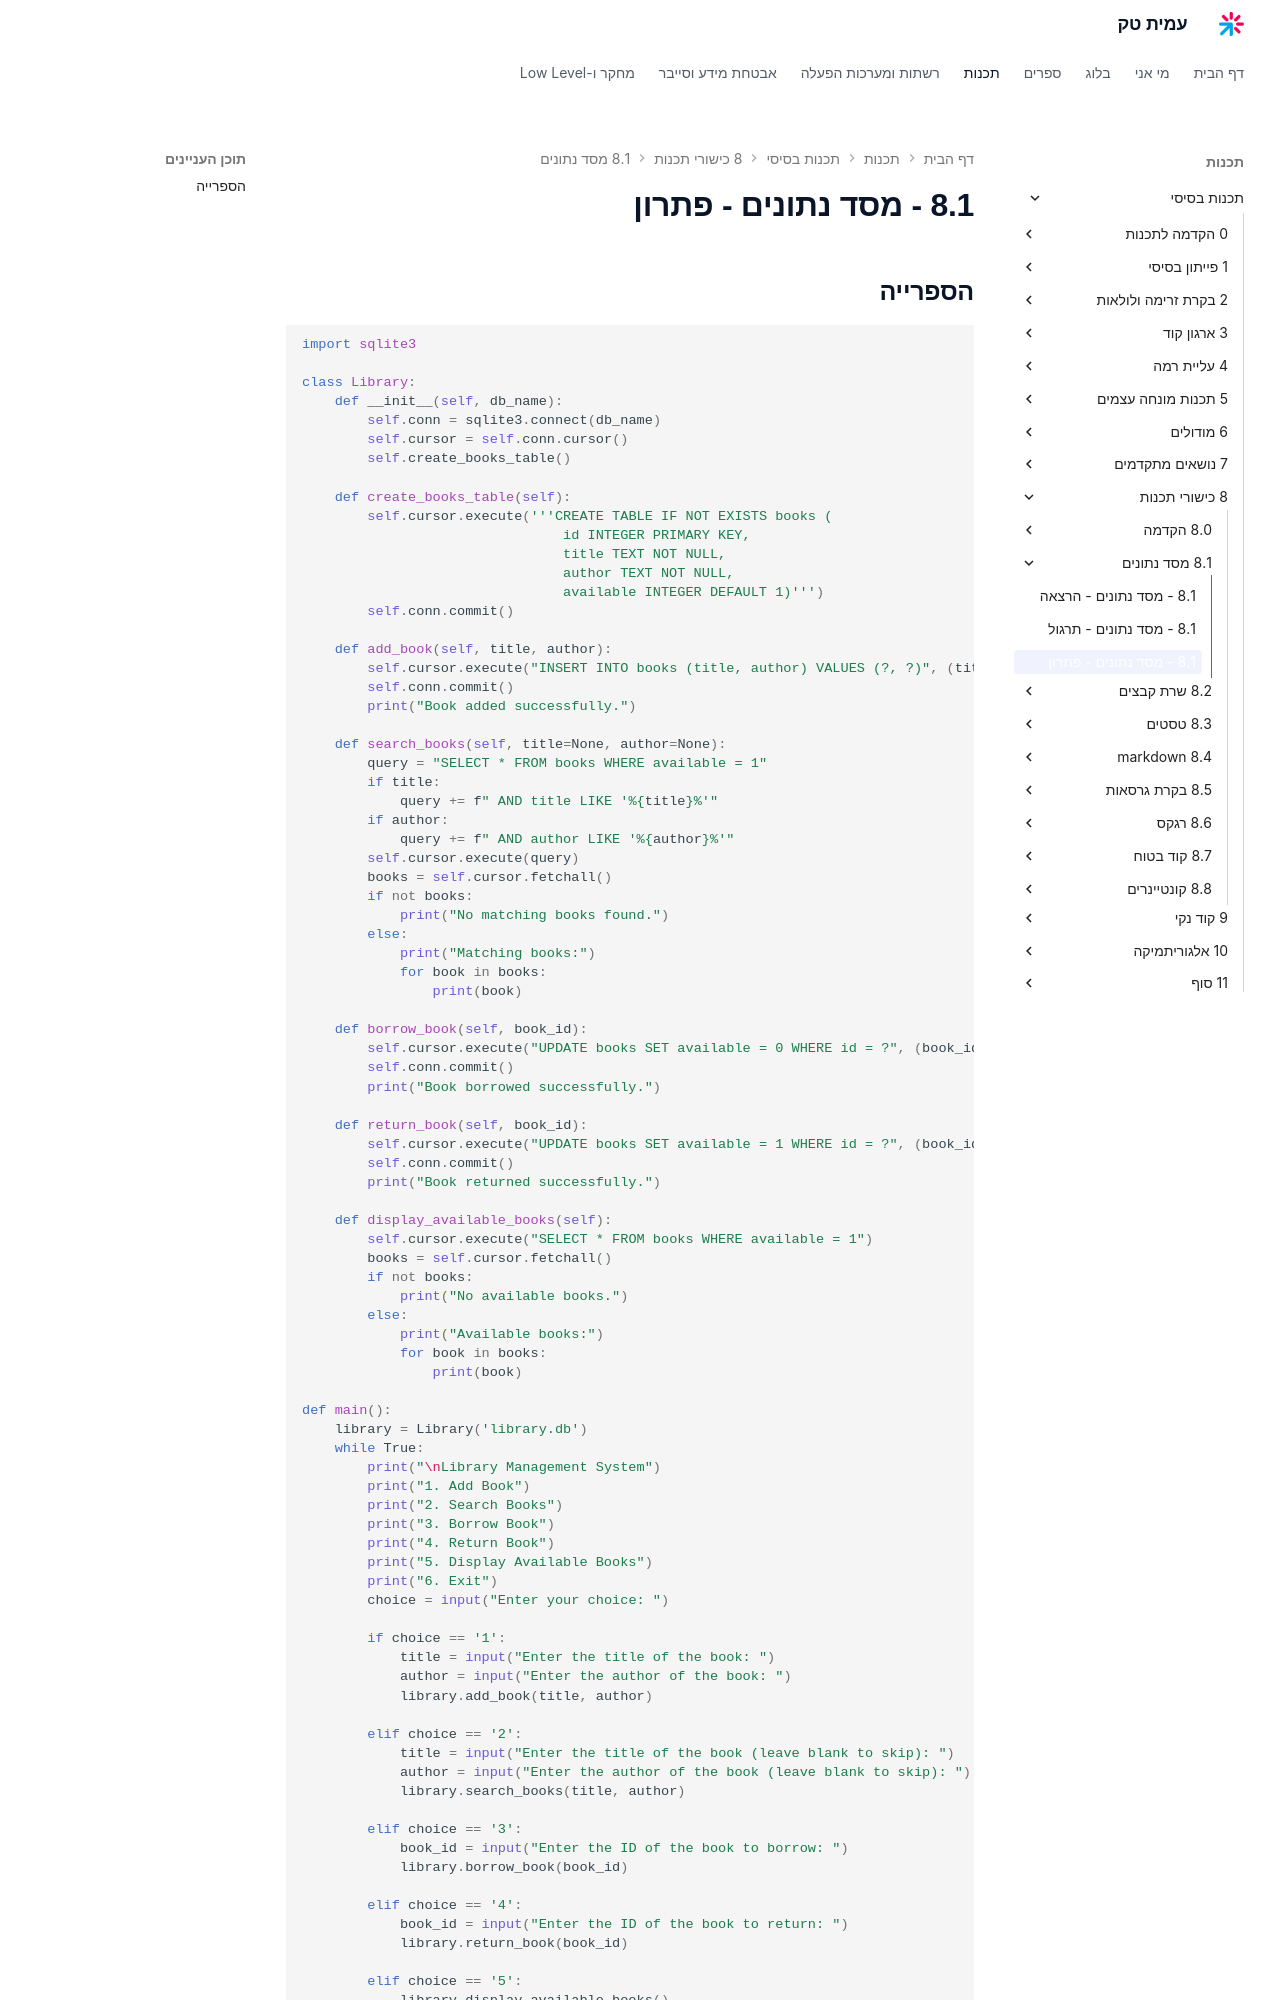

repository: AmitPinchasi/amittech · page: תכנות-בסיסי/8 - כישורי תכנות/8.1 - מסד נתונים/8.1 - מסד נתונים - פתרון/index.html · generator: mkdocs

## הספרייה
```python
import sqlite3

class Library:
    def __init__(self, db_name):
        self.conn = sqlite3.connect(db_name)
        self.cursor = self.conn.cursor()
        self.create_books_table()

    def create_books_table(self):
        self.cursor.execute('''CREATE TABLE IF NOT EXISTS books (
                                id INTEGER PRIMARY KEY,
                                title TEXT NOT NULL,
                                author TEXT NOT NULL,
                                available INTEGER DEFAULT 1)''')
        self.conn.commit()

    def add_book(self, title, author):
        self.cursor.execute("INSERT INTO books (title, author) VALUES (?, ?)", (title, author))
        self.conn.commit()
        print("Book added successfully.")

    def search_books(self, title=None, author=None):
        query = "SELECT * FROM books WHERE available = 1"
        if title:
            query += f" AND title LIKE '%{title}%'"
        if author:
            query += f" AND author LIKE '%{author}%'"
        self.cursor.execute(query)
        books = self.cursor.fetchall()
        if not books:
            print("No matching books found.")
        else:
            print("Matching books:")
            for book in books:
                print(book)

    def borrow_book(self, book_id):
        self.cursor.execute("UPDATE books SET available = 0 WHERE id = ?", (book_id,))
        self.conn.commit()
        print("Book borrowed successfully.")

    def return_book(self, book_id):
        self.cursor.execute("UPDATE books SET available = 1 WHERE id = ?", (book_id,))
        self.conn.commit()
        print("Book returned successfully.")

    def display_available_books(self):
        self.cursor.execute("SELECT * FROM books WHERE available = 1")
        books = self.cursor.fetchall()
        if not books:
            print("No available books.")
        else:
            print("Available books:")
            for book in books:
                print(book)

def main():
    library = Library('library.db')
    while True:
        print("\nLibrary Management System")
        print("1. Add Book")
        print("2. Search Books")
        print("3. Borrow Book")
        print("4. Return Book")
        print("5. Display Available Books")
        print("6. Exit")
        choice = input("Enter your choice: ")

        if choice == '1':
            title = input("Enter the title of the book: ")
            author = input("Enter the author of the book: ")
            library.add_book(title, author)

        elif choice == '2':
            title = input("Enter the title of the book (leave blank to skip): ")
            author = input("Enter the author of the book (leave blank to skip): ")
            library.search_books(title, author)

        elif choice == '3':
            book_id = input("Enter the ID of the book to borrow: ")
            library.borrow_book(book_id)
